Photos from the image-classification dataset "hotDog" in the GitHub repository noahs438/hotDog. Its 2 classes are: hot dog, not hot dog.

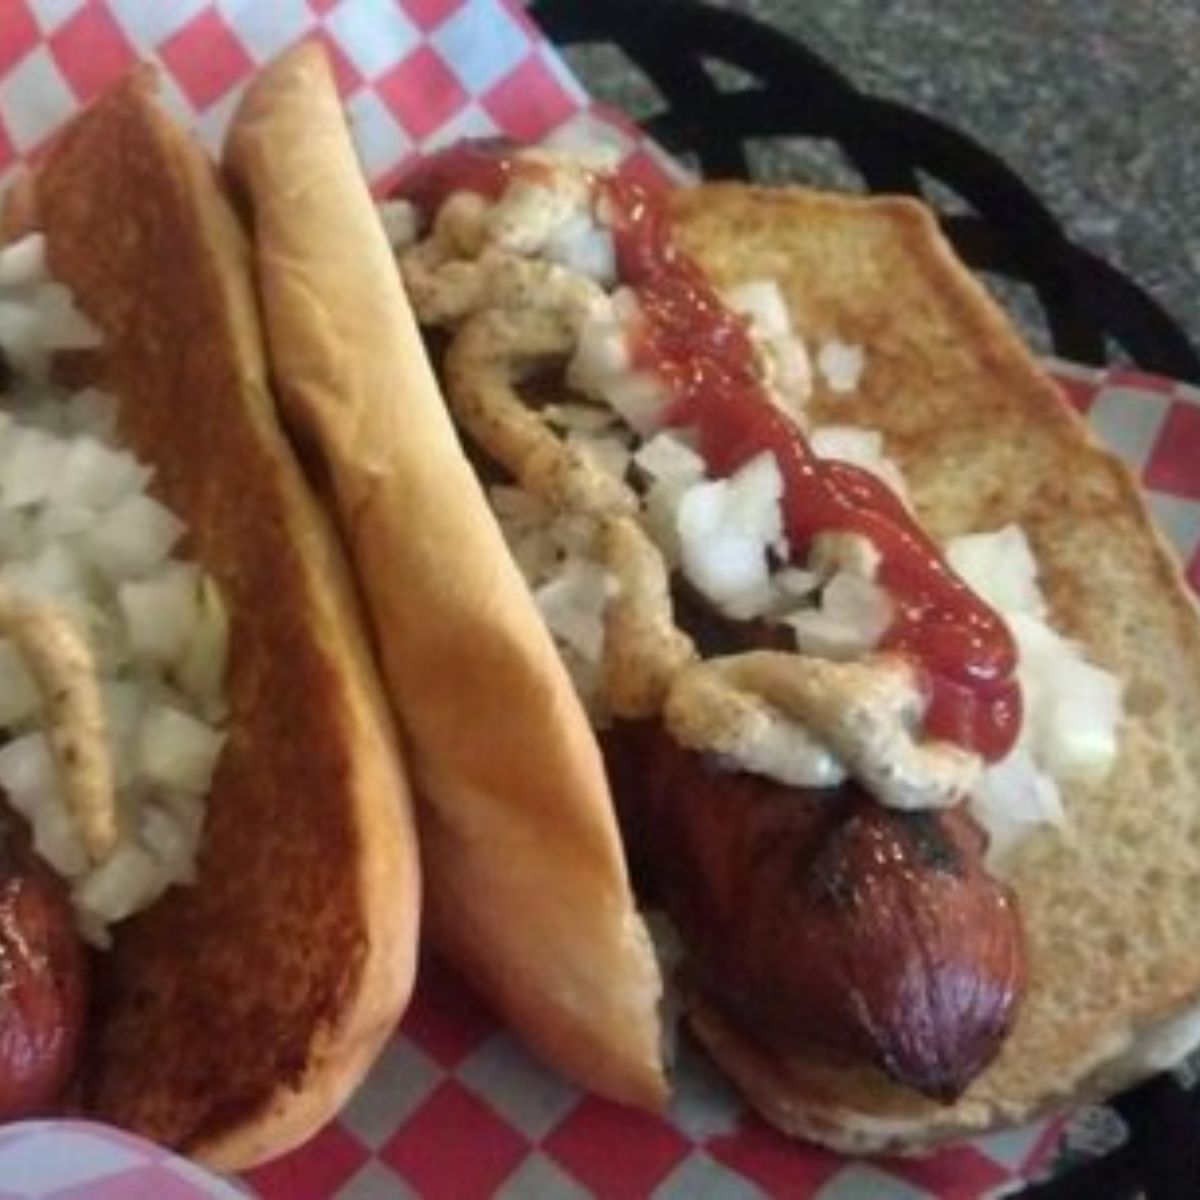
Label: hot dog

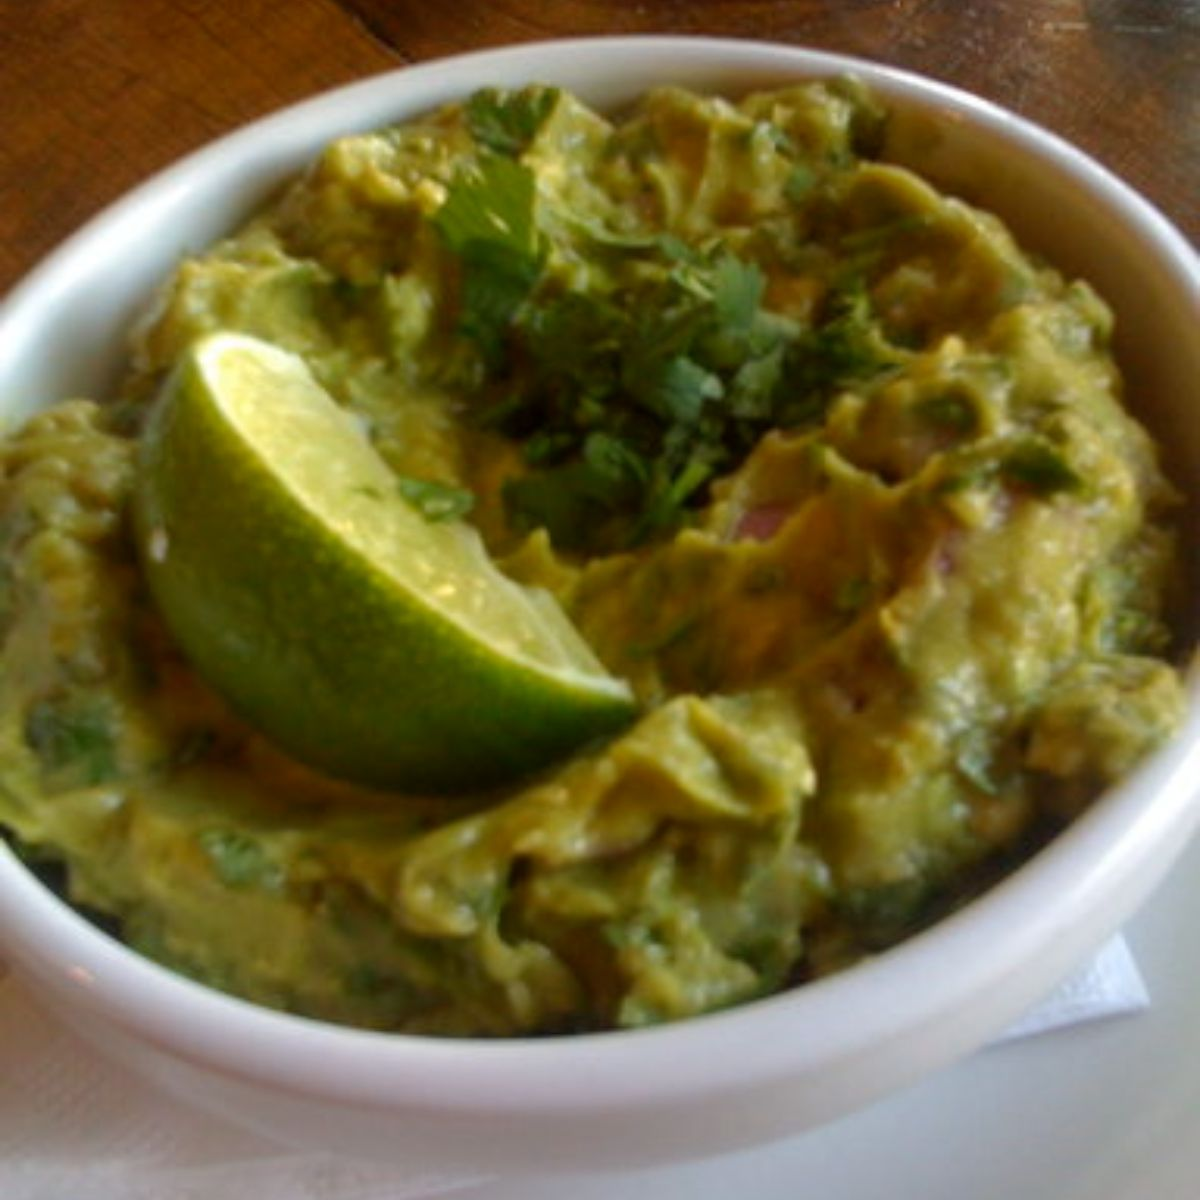
Label: not hot dog

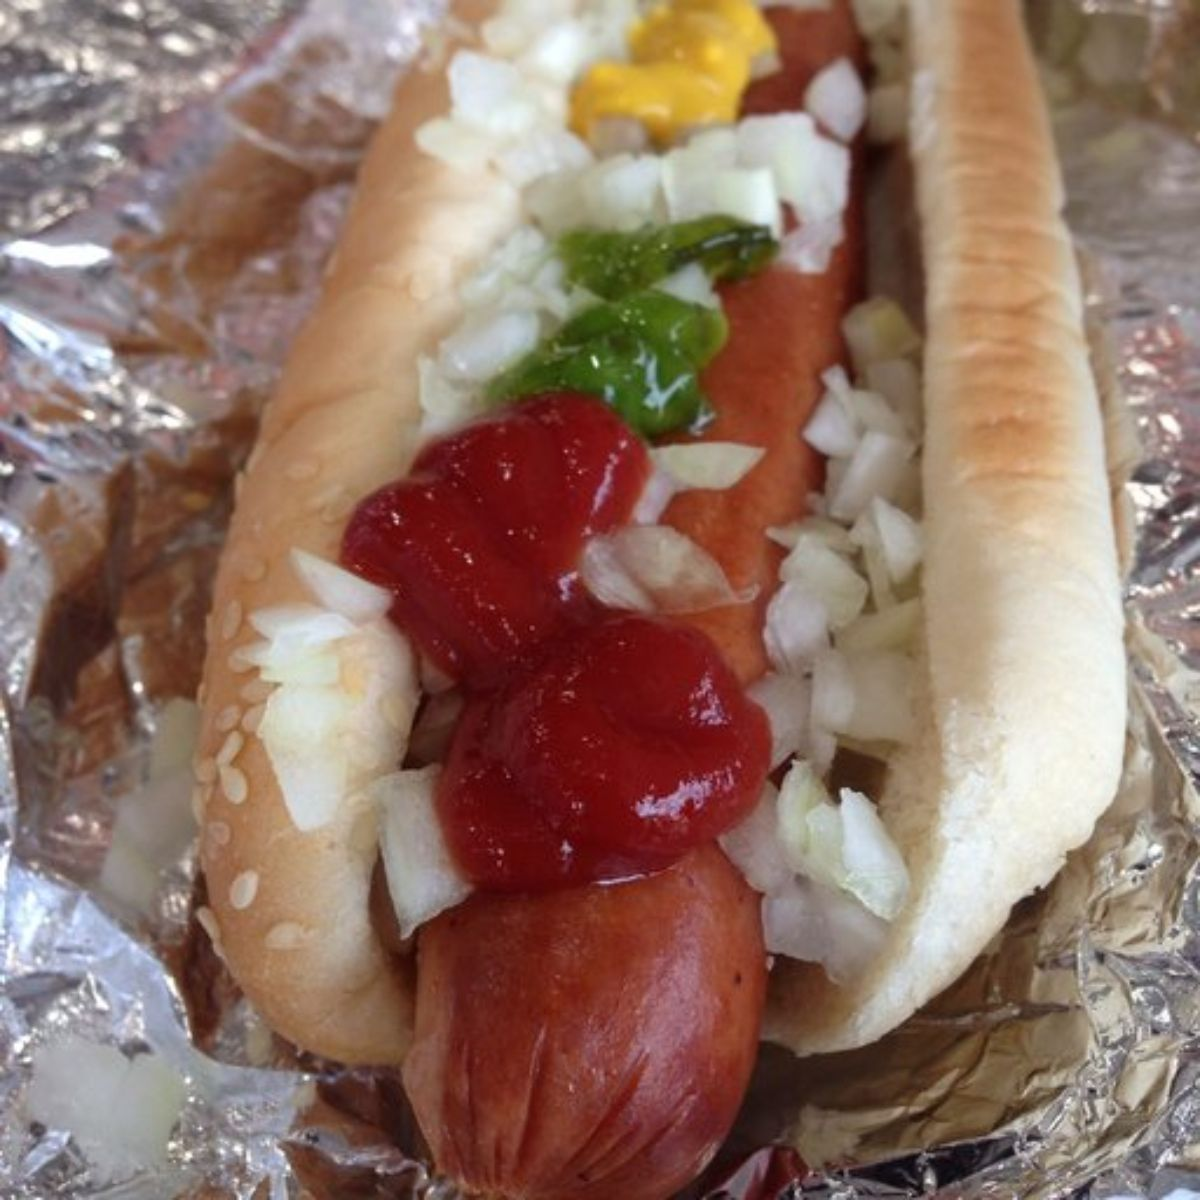
Label: hot dog

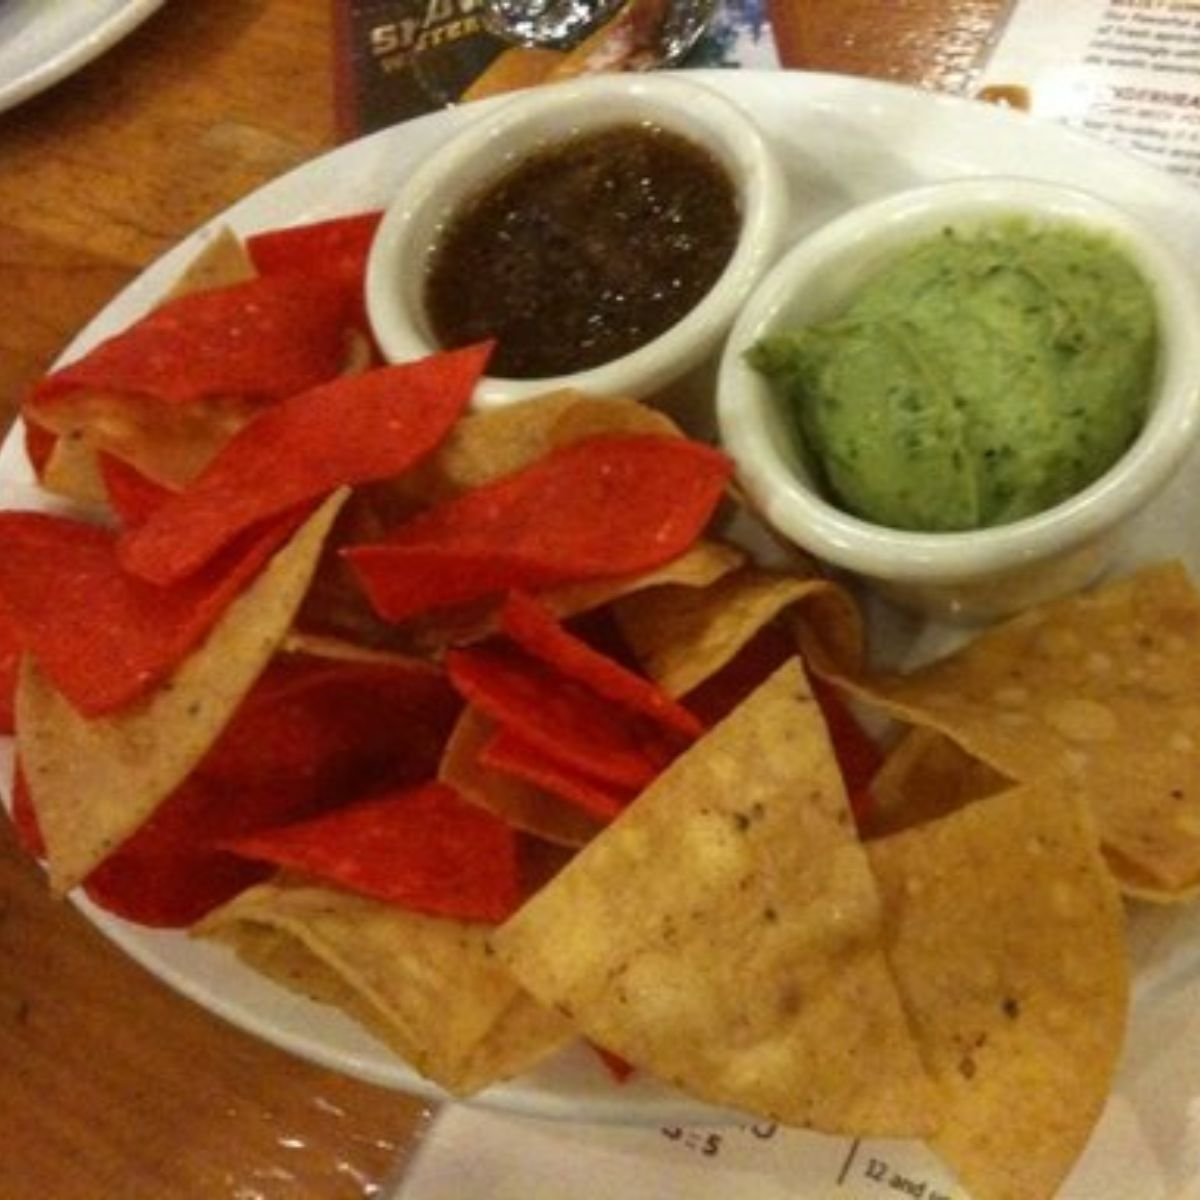
Label: not hot dog

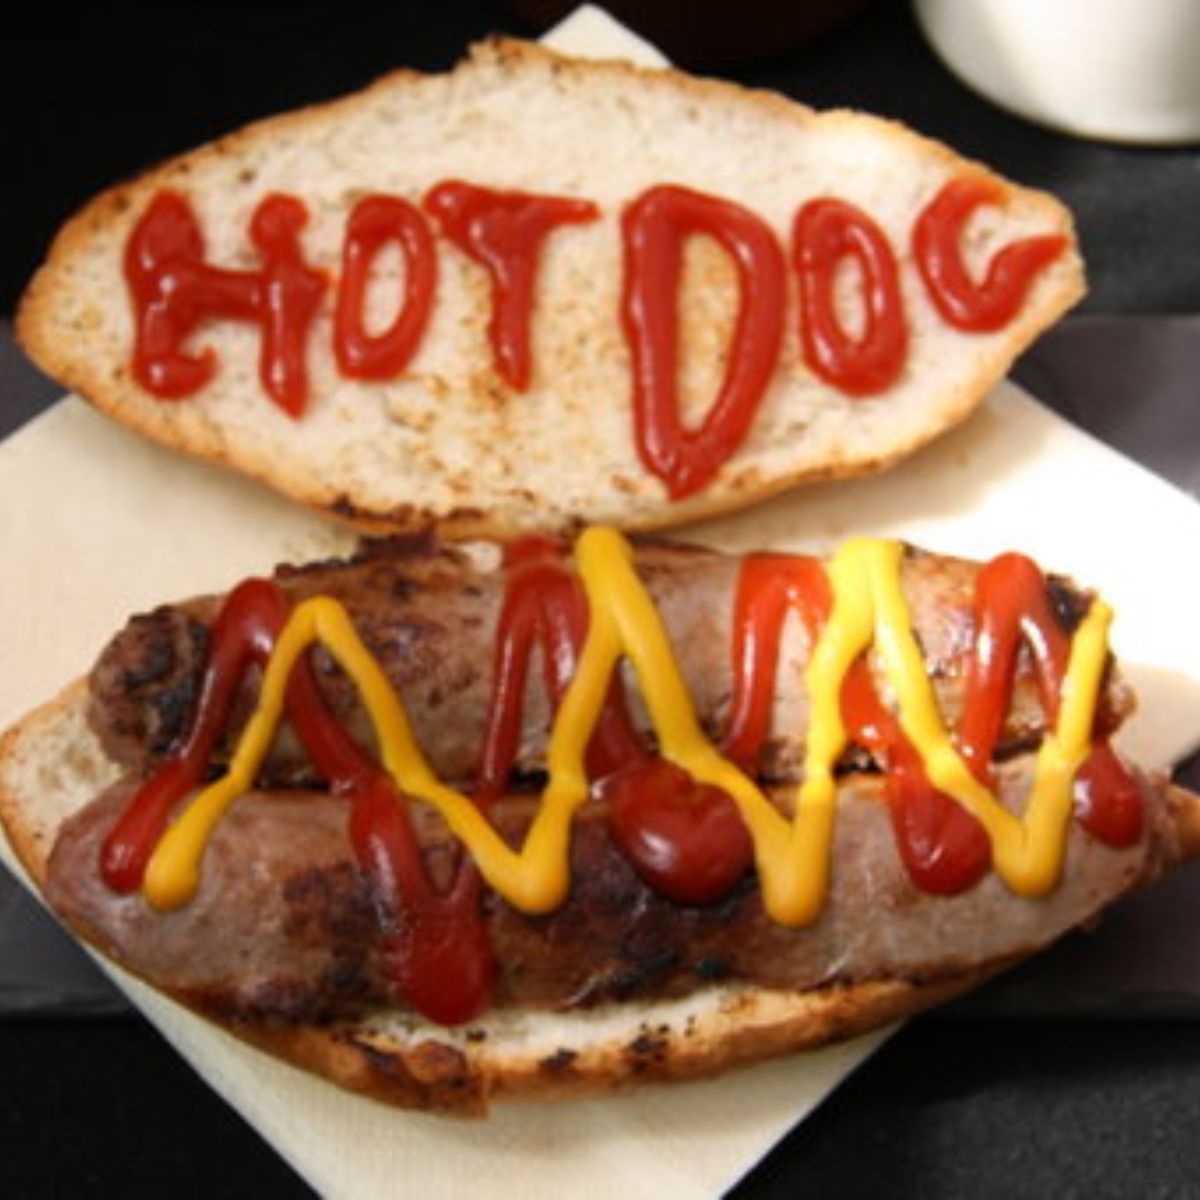
Label: hot dog

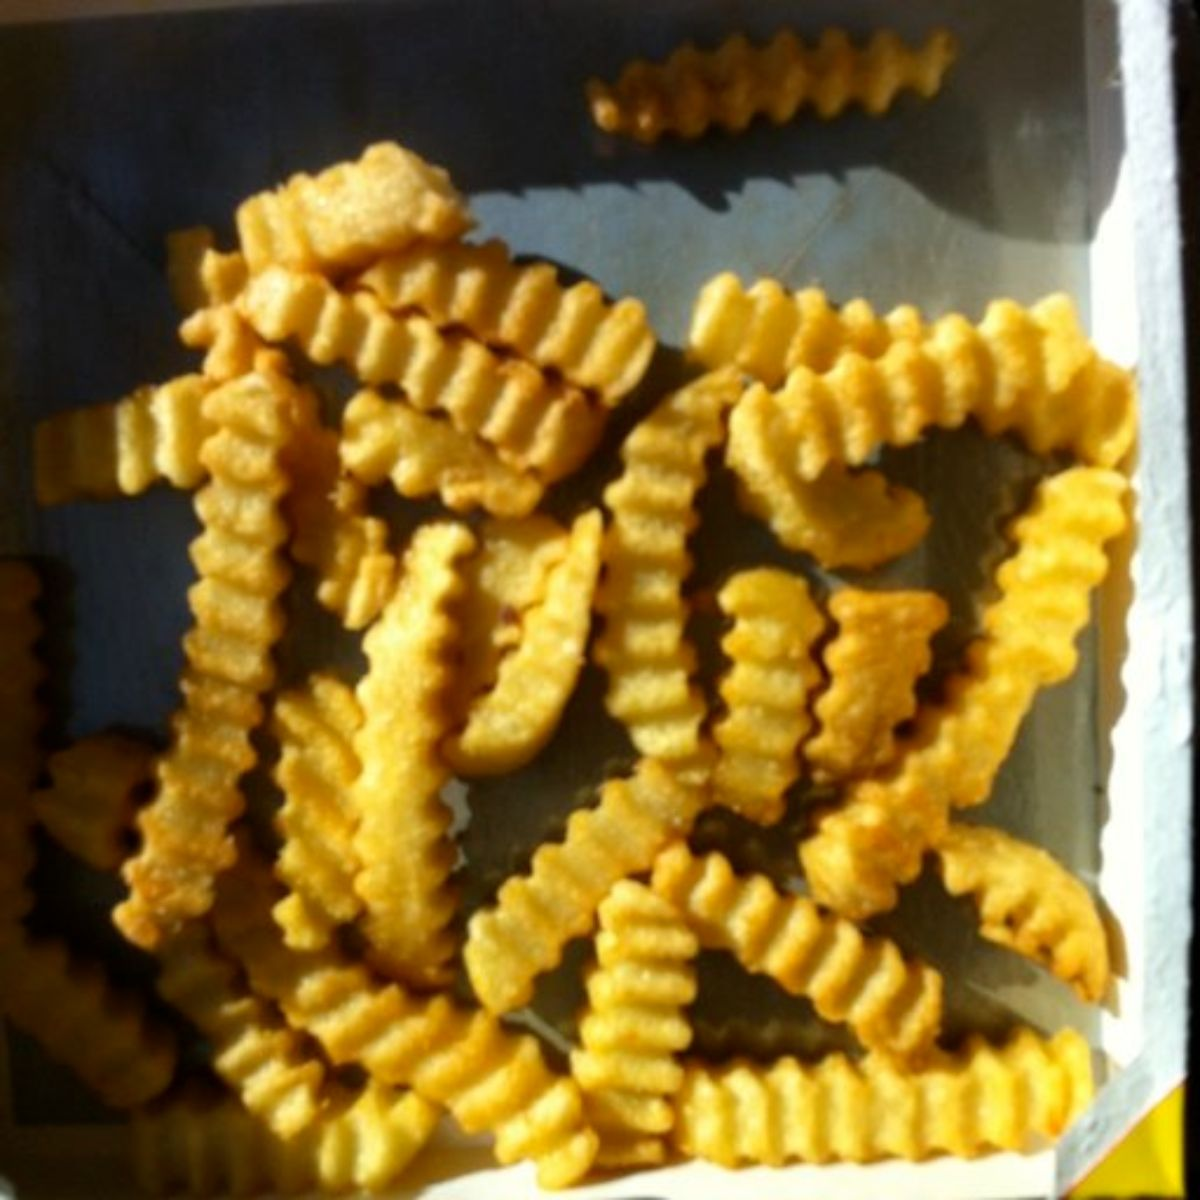
Label: not hot dog
